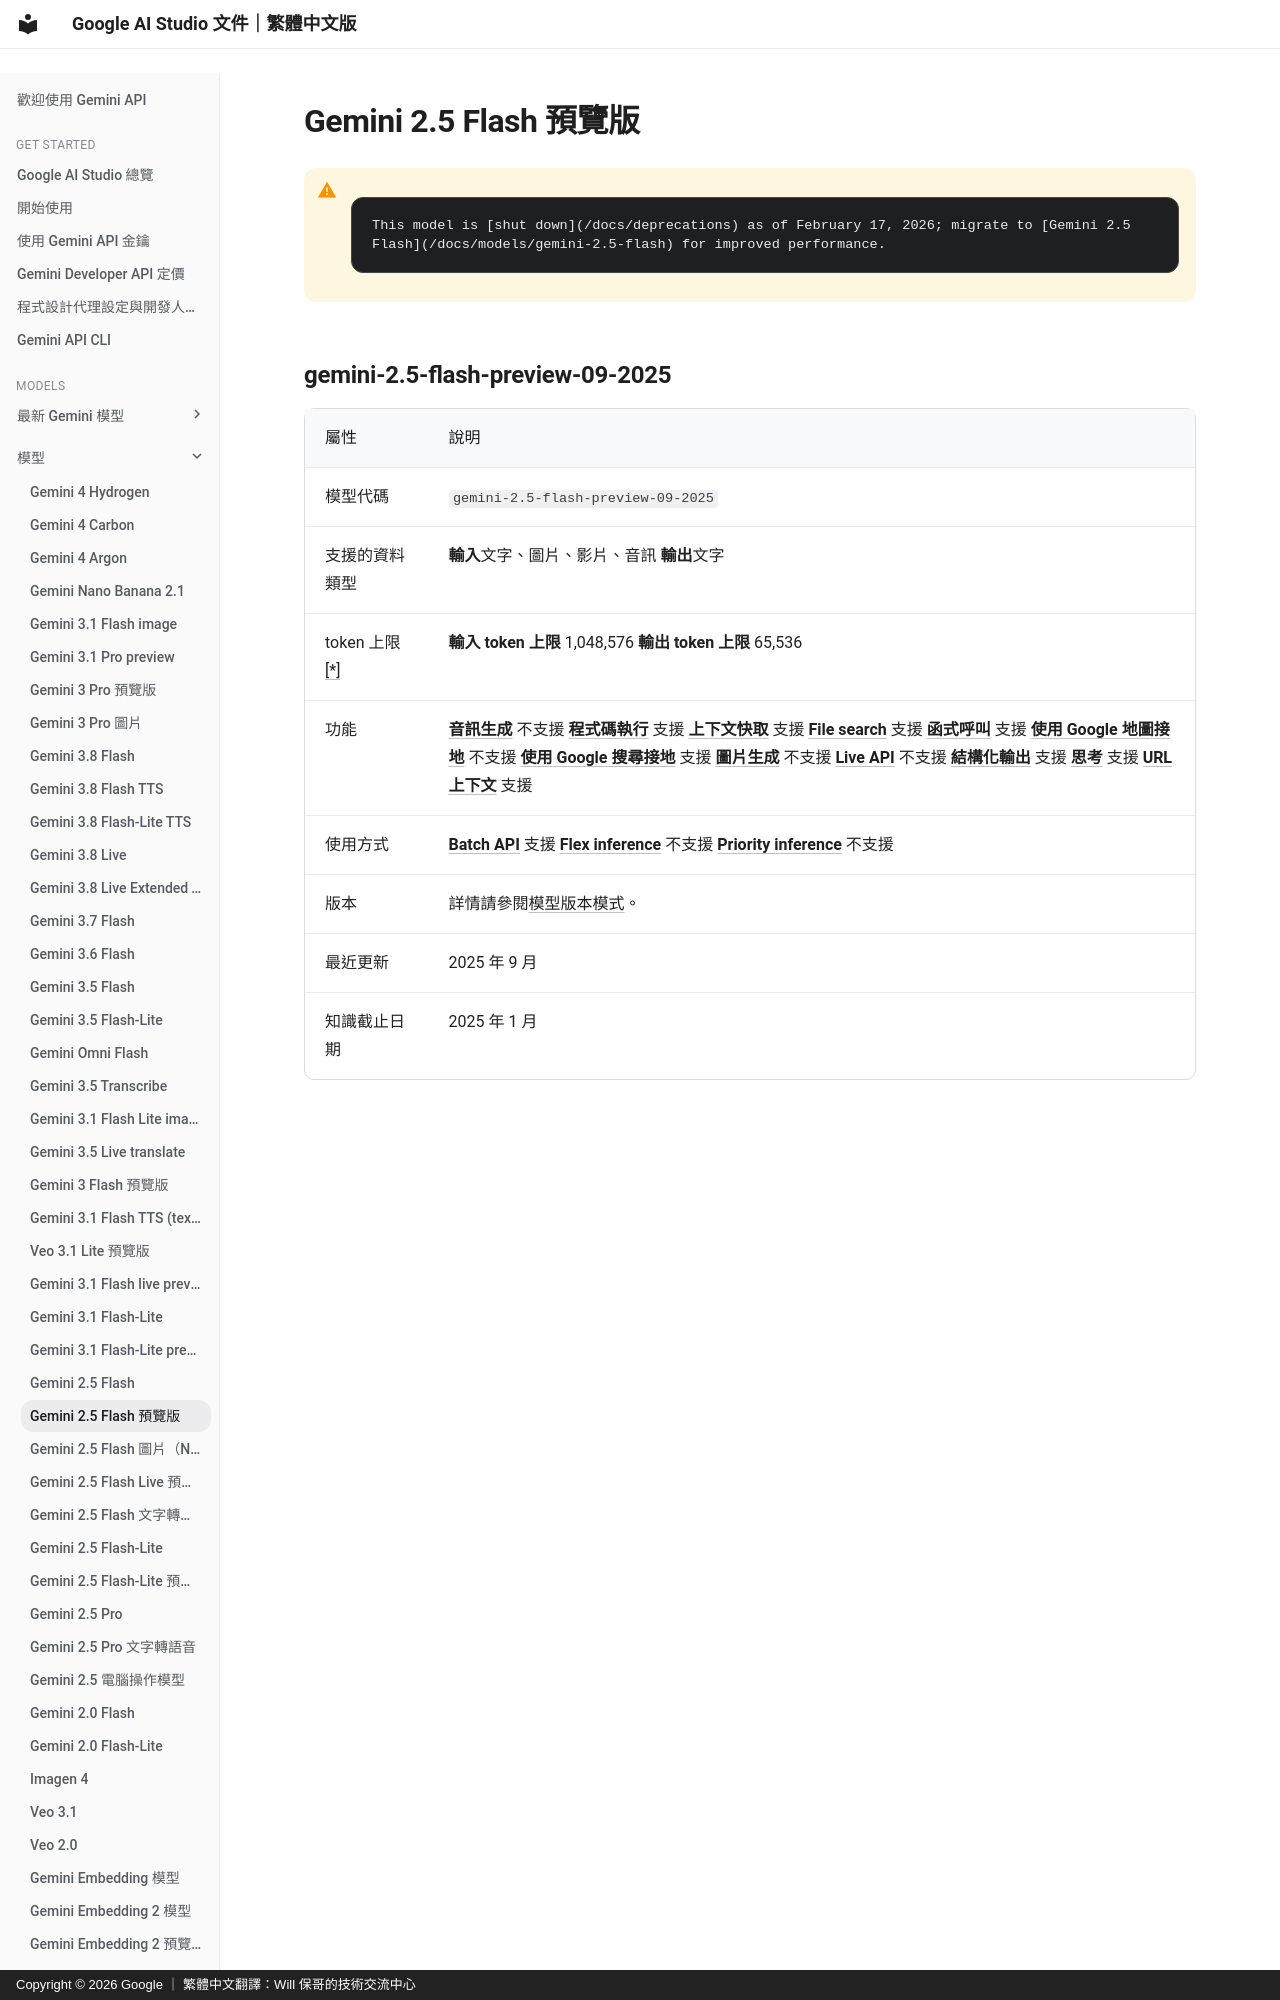

repository: doggy8088/aistudio.google · page: docs/models/gemini-2.5-flash-preview-09-2025/index.html · generator: mkdocs · copyright: Copyright © 2026 Google ｜ 繁體中文翻譯：Will 保哥的技術交流中心

# Gemini 2.5 Flash 預覽版


!!! warning " "

      ```
      This model is [shut down](/docs/deprecations) as of February 17, 2026; migrate to [Gemini 2.5 Flash](/docs/models/gemini-2.5-flash) for improved performance.
      ```
